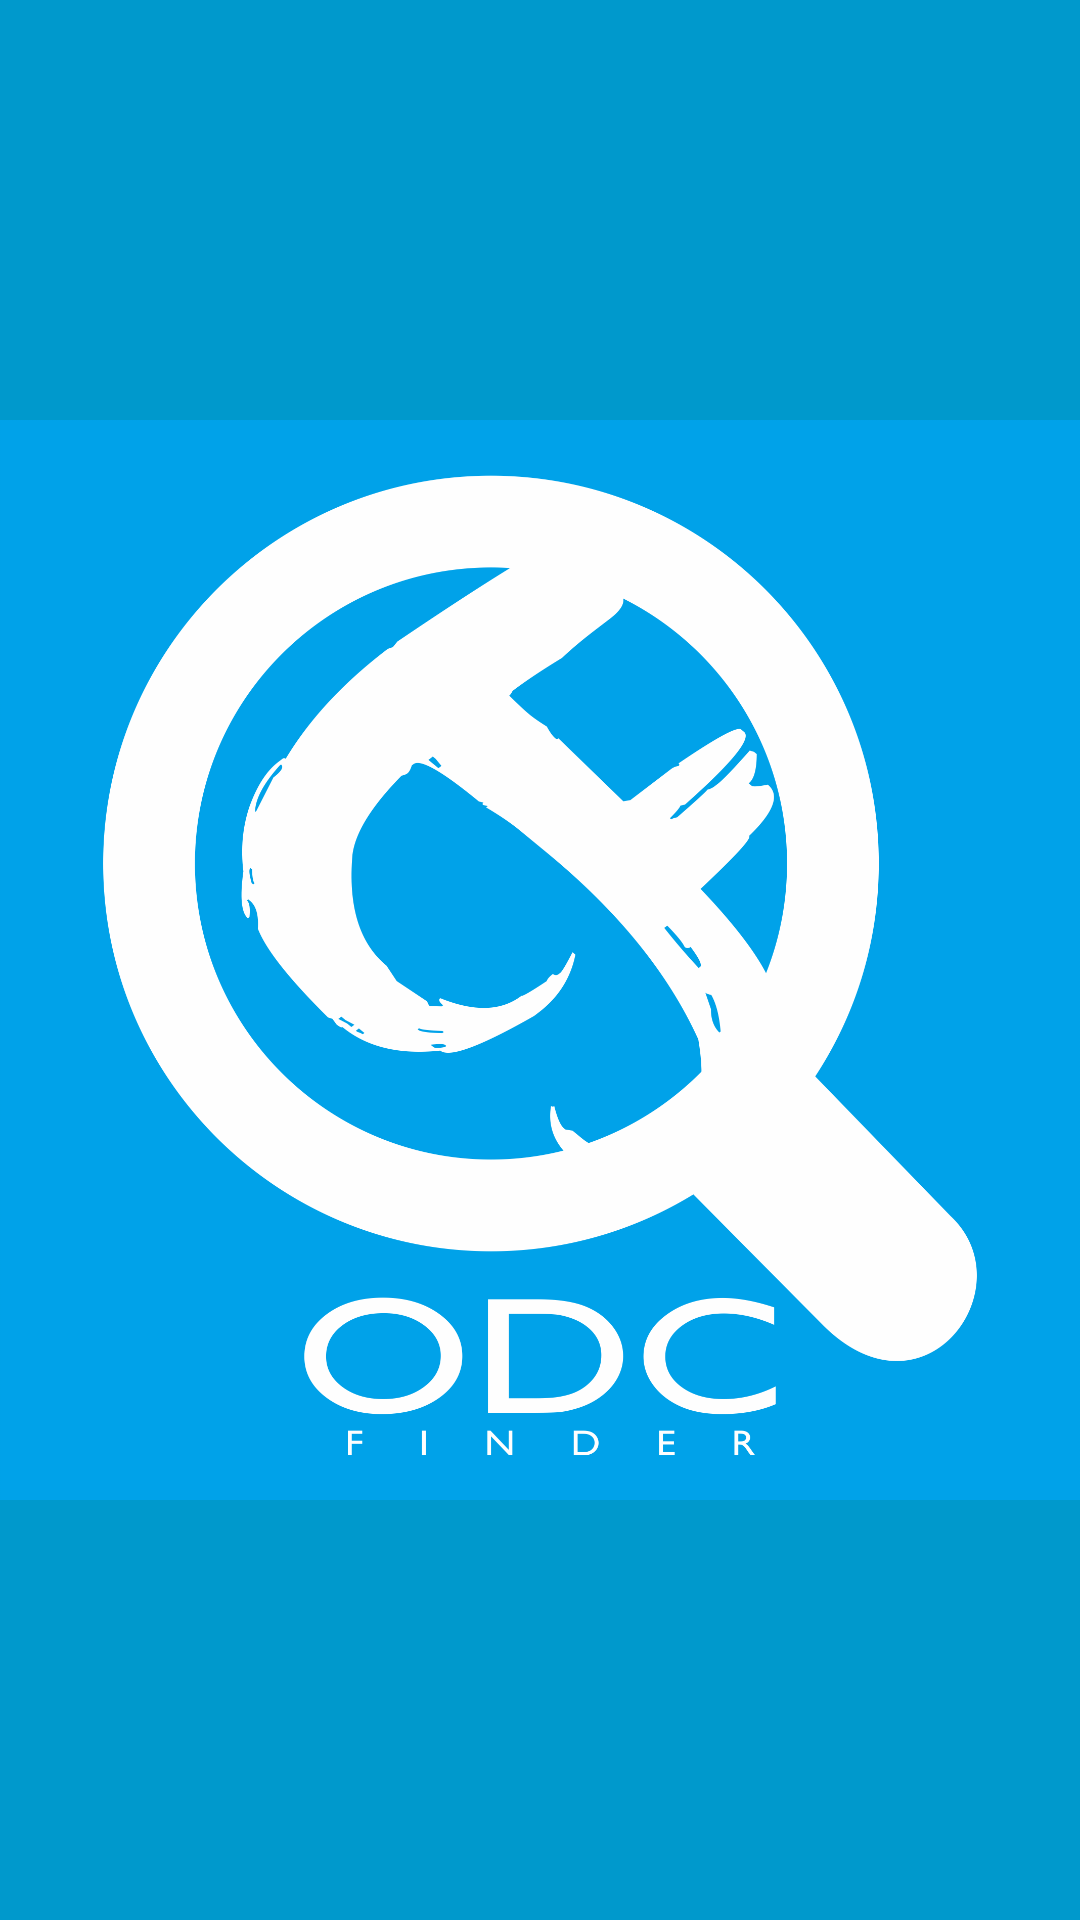

Reconstruct the res/layout file that produces this screen, plus the resources it refers to.
<!-- AndroidManifest.xml: activity theme FullscreenTheme -->
<!-- res/layout/activity_fullscreen.xml -->
<FrameLayout xmlns:android="http://schemas.android.com/apk/res/android"
    xmlns:tools="http://schemas.android.com/tools"
    android:layout_width="match_parent"
    android:layout_height="match_parent"
    android:background="#0099cc"
    tools:context="com.perusahaan.fullname.odcfinder.FullscreenActivity">

    
    <ImageView
        android:id="@+id/fullscreen_content"
        android:layout_width="match_parent"
        android:layout_height="match_parent"
        android:gravity="center"
        android:text="@string/dummy_content"
        android:src="@drawable/odc_icon" />

</FrameLayout>
<!-- resources referenced by this layout -->
<resources>
  <!-- drawable odc_icon: png bitmap (drawable-mdpi, 184838 bytes) -->
  <string name="dummy_content">DUMMY\nCONTENT</string>
  <style name="FullscreenTheme" parent="AppTheme">
          <item name="android:actionBarStyle">@style/FullscreenActionBarStyle</item>
          <item name="android:windowActionBarOverlay">true</item>
          <item name="android:windowBackground">@null</item>
          <item name="metaButtonBarStyle">?android:attr/buttonBarStyle</item>
          <item name="metaButtonBarButtonStyle">?android:attr/buttonBarButtonStyle</item>
      </style>
  <style name="AppTheme" parent="Theme.AppCompat.Light.NoActionBar">
          
          <item name="colorPrimary">@color/colorPrimary</item>
          <item name="colorPrimaryDark">@color/colorPrimaryDark</item>
          <item name="colorAccent">@color/colorAccent</item>
      </style>
  <style name="FullscreenActionBarStyle" parent="Widget.AppCompat.ActionBar">
          <item name="android:background">@color/black_overlay</item>
      </style>
  <color name="colorPrimary">#00a1e8</color>
  <color name="colorPrimaryDark">#0077ac</color>
  <color name="colorAccent">#004868</color>
  <color name="black_overlay">#66000000</color>
</resources>
